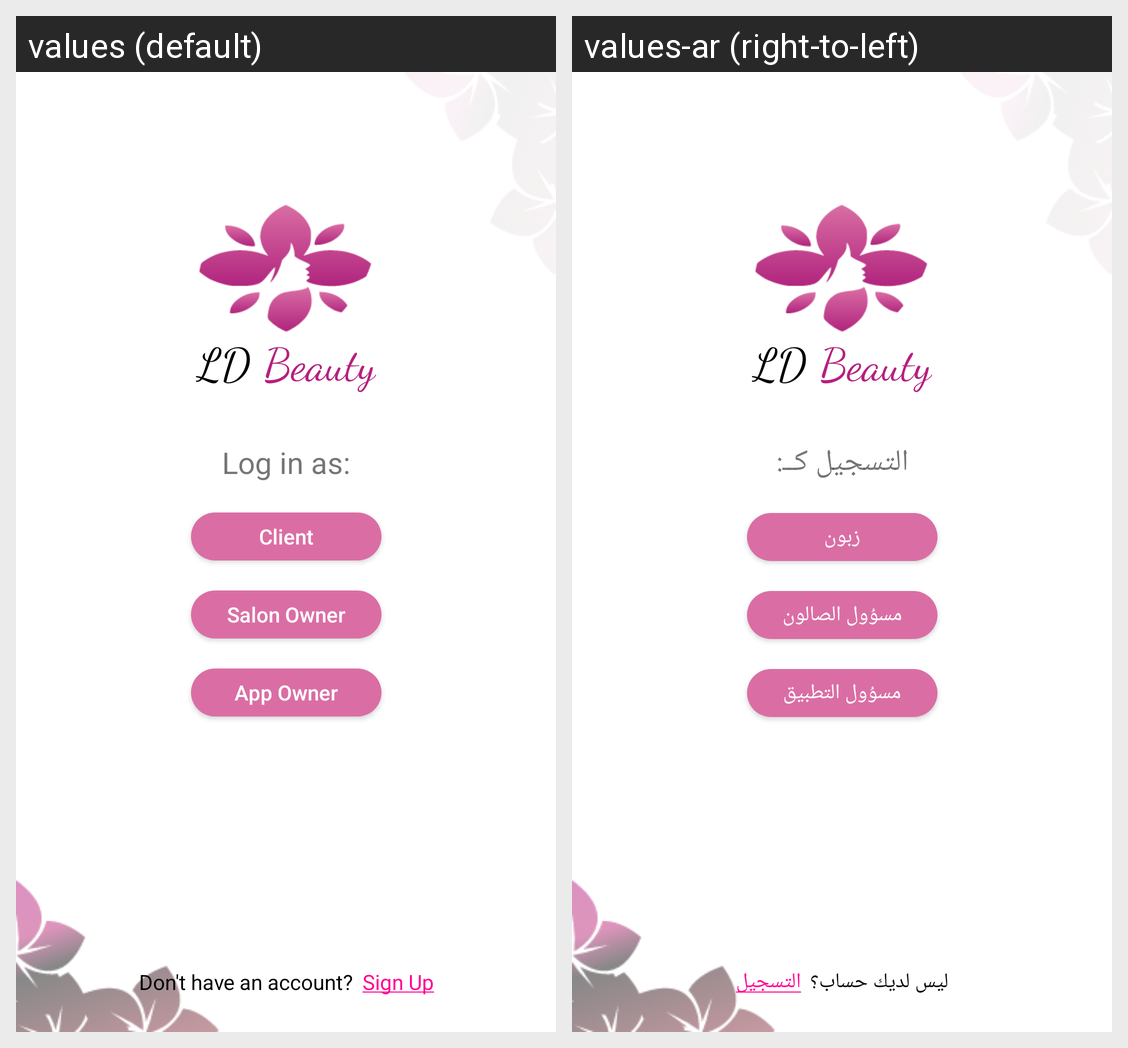

Here is an Android app screen in its default locale and in the app's own translations. Write out the translated-string differences for the strings that appear on this screen.
Android screen res/layout/fragment_login_choices.xml rendered under 2 locales, left to right: values (default), values-ar (right-to-left). Device: Nexus 5 (rendered at 1080×1920; each locale shown at half size, 540×960, under a caption strip naming it); theme AppTheme.
Strings drawn on this screen, with the default value and each locale's value (text and hints the layout hard-codes, and strings that could not be matched under every locale, appear in the picture but are not listed):

log_in_as
  values: Log in as:
  values-ar: التسجيل كــ:

client
  values: Client
  values-ar: زبون

salon_owner
  values: Salon Owner
  values-ar: مسوُول الصالون

app_owner
  values: App Owner
  values-ar: مسوُول التطبيق

don_t_have_an_account
  values: Don't have an account?
  values-ar: ليس لديك حساب؟

sign_up_underline
  values: Sign Up
  values-ar: التسجيل
